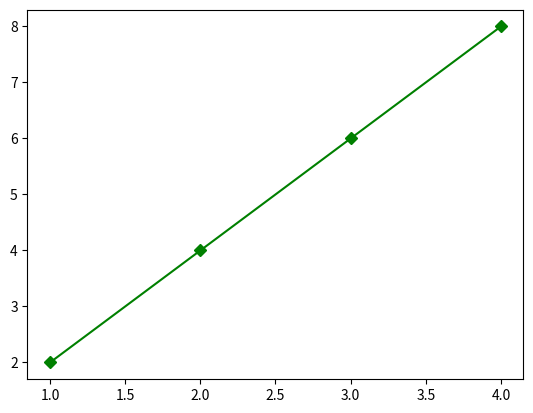

The matplotlib source for this figure:
import numpy as np 
import matplotlib as mp
import matplotlib.pyplot as plt 
A=np.array([1,2,3,4])
B=np.array([2,4,6,8])
plt.plot(A,B,marker='D',color='g')
plt.show()